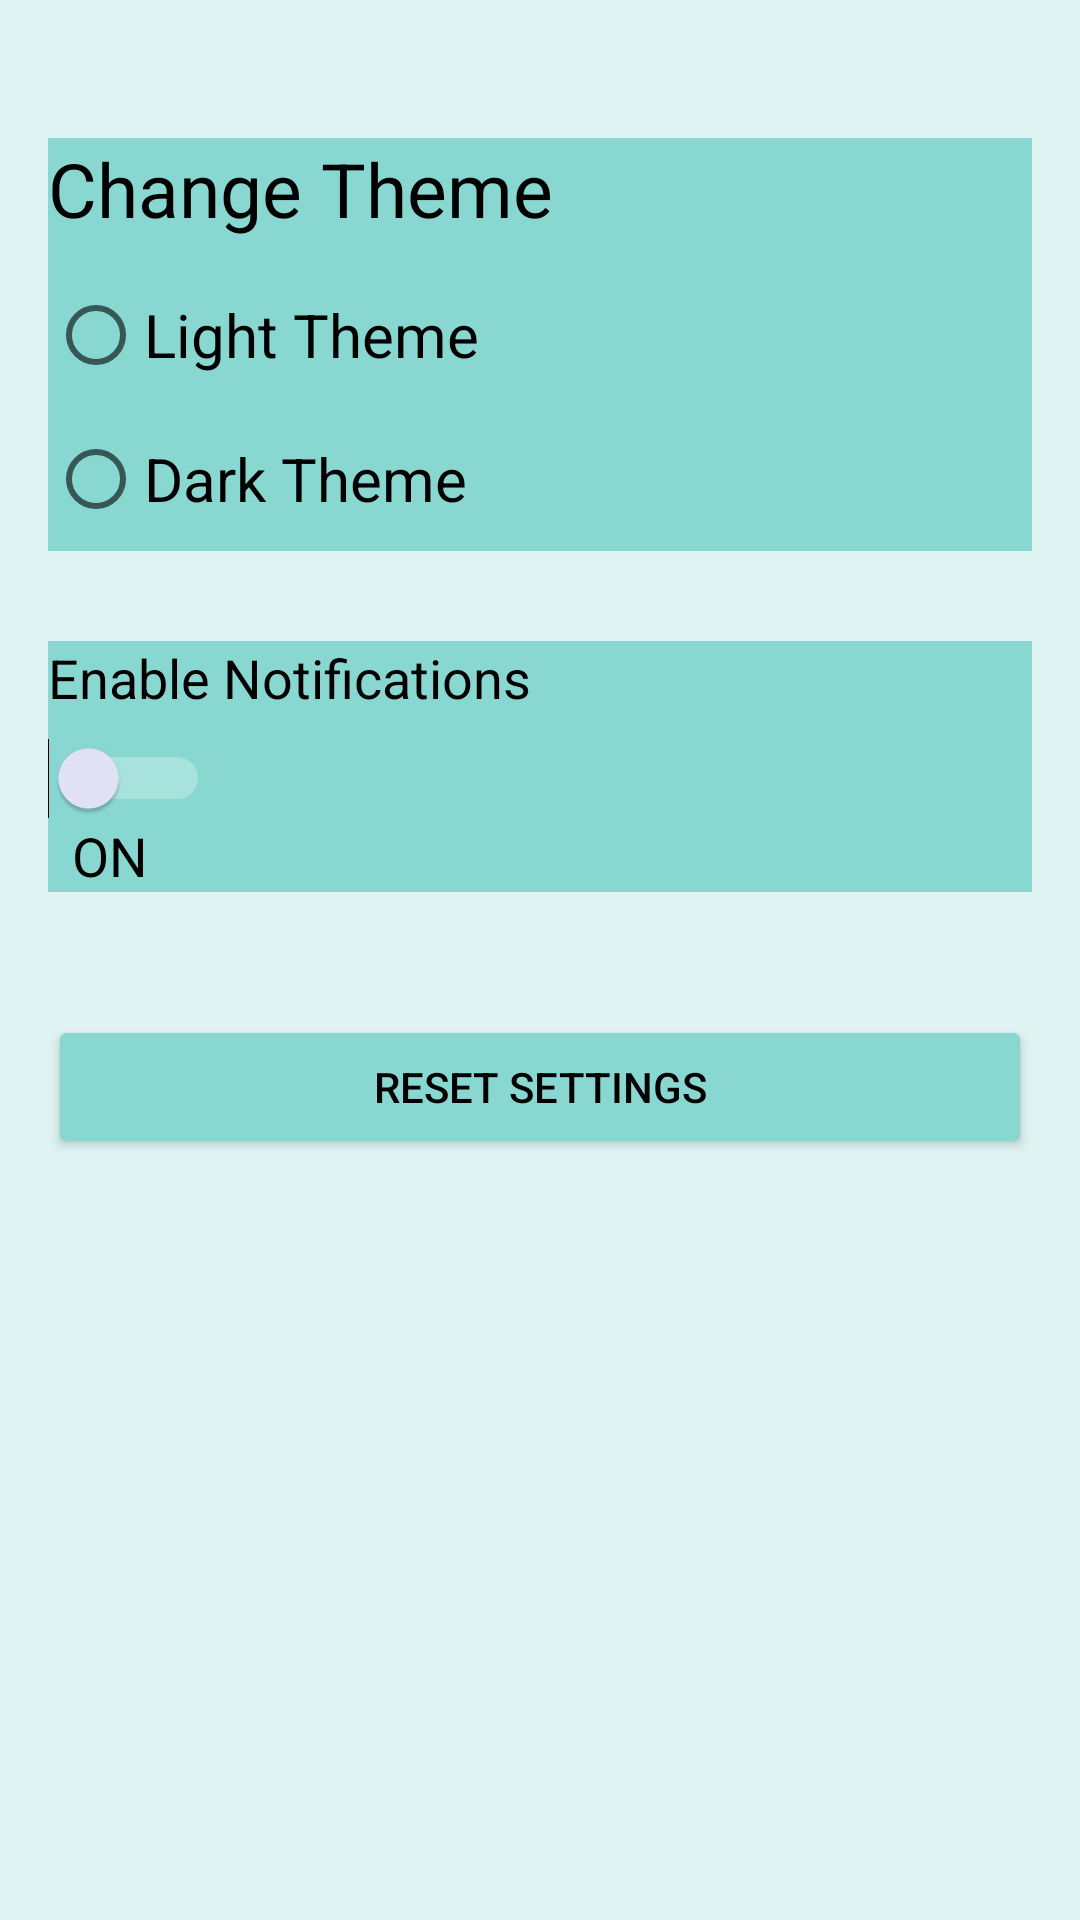

Reconstruct the res/layout file that produces this screen, plus the resources it refers to.
<!-- AndroidManifest.xml: application theme Theme.MyApp.Light -->
<!-- res/layout/fragment_settings.xml -->
<?xml version="1.0" encoding="utf-8"?>
<LinearLayout xmlns:android="http://schemas.android.com/apk/res/android"
    android:layout_width="match_parent"
    android:layout_height="match_parent"
    android:orientation="vertical"
    android:background="?attr/colorSecondary"
    android:padding="16dp">



    
    <LinearLayout
        android:layout_width="match_parent"
        android:layout_height="wrap_content"
        android:layout_marginTop="30dp"
        android:orientation="vertical"
        android:layout_marginBottom="30dp"
        android:background="?attr/colorPrimary">

        <TextView
            android:layout_width="wrap_content"
            android:layout_height="wrap_content"
            android:text="Change Theme"
            android:textSize="25sp"
            android:textColor="?attr/colorAccent"
            android:layout_marginBottom="8dp"/>

        <RadioGroup
            android:id="@+id/radio_group_theme"
            android:layout_width="match_parent"
            android:layout_height="wrap_content">

            <RadioButton
                android:id="@+id/radio_light"
                android:layout_width="wrap_content"
                android:layout_height="wrap_content"
                android:text="Light Theme"
                android:textSize="20dp"
                android:textColor="?attr/colorAccent"/>

            <RadioButton
                android:id="@+id/radio_dark"
                android:layout_width="wrap_content"
                android:layout_height="wrap_content"
                android:text="Dark Theme"
                android:textSize="20dp"
                android:textColor="?attr/colorAccent"/>
        </RadioGroup>
    </LinearLayout>

    <LinearLayout
        android:layout_width="match_parent"
        android:layout_height="wrap_content"
        android:orientation="vertical"
        android:layout_marginBottom="25dp"
        android:background="?attr/colorPrimary">

        <TextView
            android:layout_width="wrap_content"
            android:layout_height="wrap_content"
            android:text="Enable Notifications"
            android:textSize="18sp"
            android:textColor="?attr/colorAccent"
            android:layout_marginBottom="8dp"/>

        <Switch
            android:id="@+id/switch_notifications"
            android:layout_width="wrap_content"
            android:layout_height="wrap_content"
            android:thumbTint="#E6E6FA"

            android:trackTint="#FFFFFF"/>

        <TextView
            android:id="@+id/text_notification_status"
            android:layout_width="wrap_content"
            android:layout_height="wrap_content"
            android:layout_marginStart="8dp"
            android:textSize="18sp"
            android:textColor="?attr/colorAccent"
            android:text="ON"/>
    </LinearLayout>

    
    <LinearLayout
        android:layout_width="match_parent"
        android:layout_height="wrap_content"
        android:orientation="vertical"
        android:layout_marginTop="16dp">

        <Button
            android:id="@+id/button_reset"
            android:layout_width="match_parent"
            android:layout_height="wrap_content"
            android:text="Reset Settings"
            android:backgroundTint="?attr/colorPrimary"
            android:textColor="?attr/colorAccent"/>
    </LinearLayout>

</LinearLayout>
<!-- resources referenced by this layout -->
<resources>
  <style name="Theme.MyApp.Light" parent="Theme.MaterialComponents.DayNight.NoActionBar">
  
          <item name="colorPrimary">@color/teal_200</item>
          <item name="colorSecondary">@color/teal_100</item>
          <item name="colorAccent">@color/black</item>
          <item name="colorOnPrimary">@color/white</item>
          <item name="colorContainer">#F8035F5F</item>
  
      </style>
  <color name="teal_200">#89D7D1</color>
  <color name="teal_100">#DFF4F2</color>
  <color name="black">#FF000000</color>
  <color name="white">#FFFFFFFF</color>
</resources>
